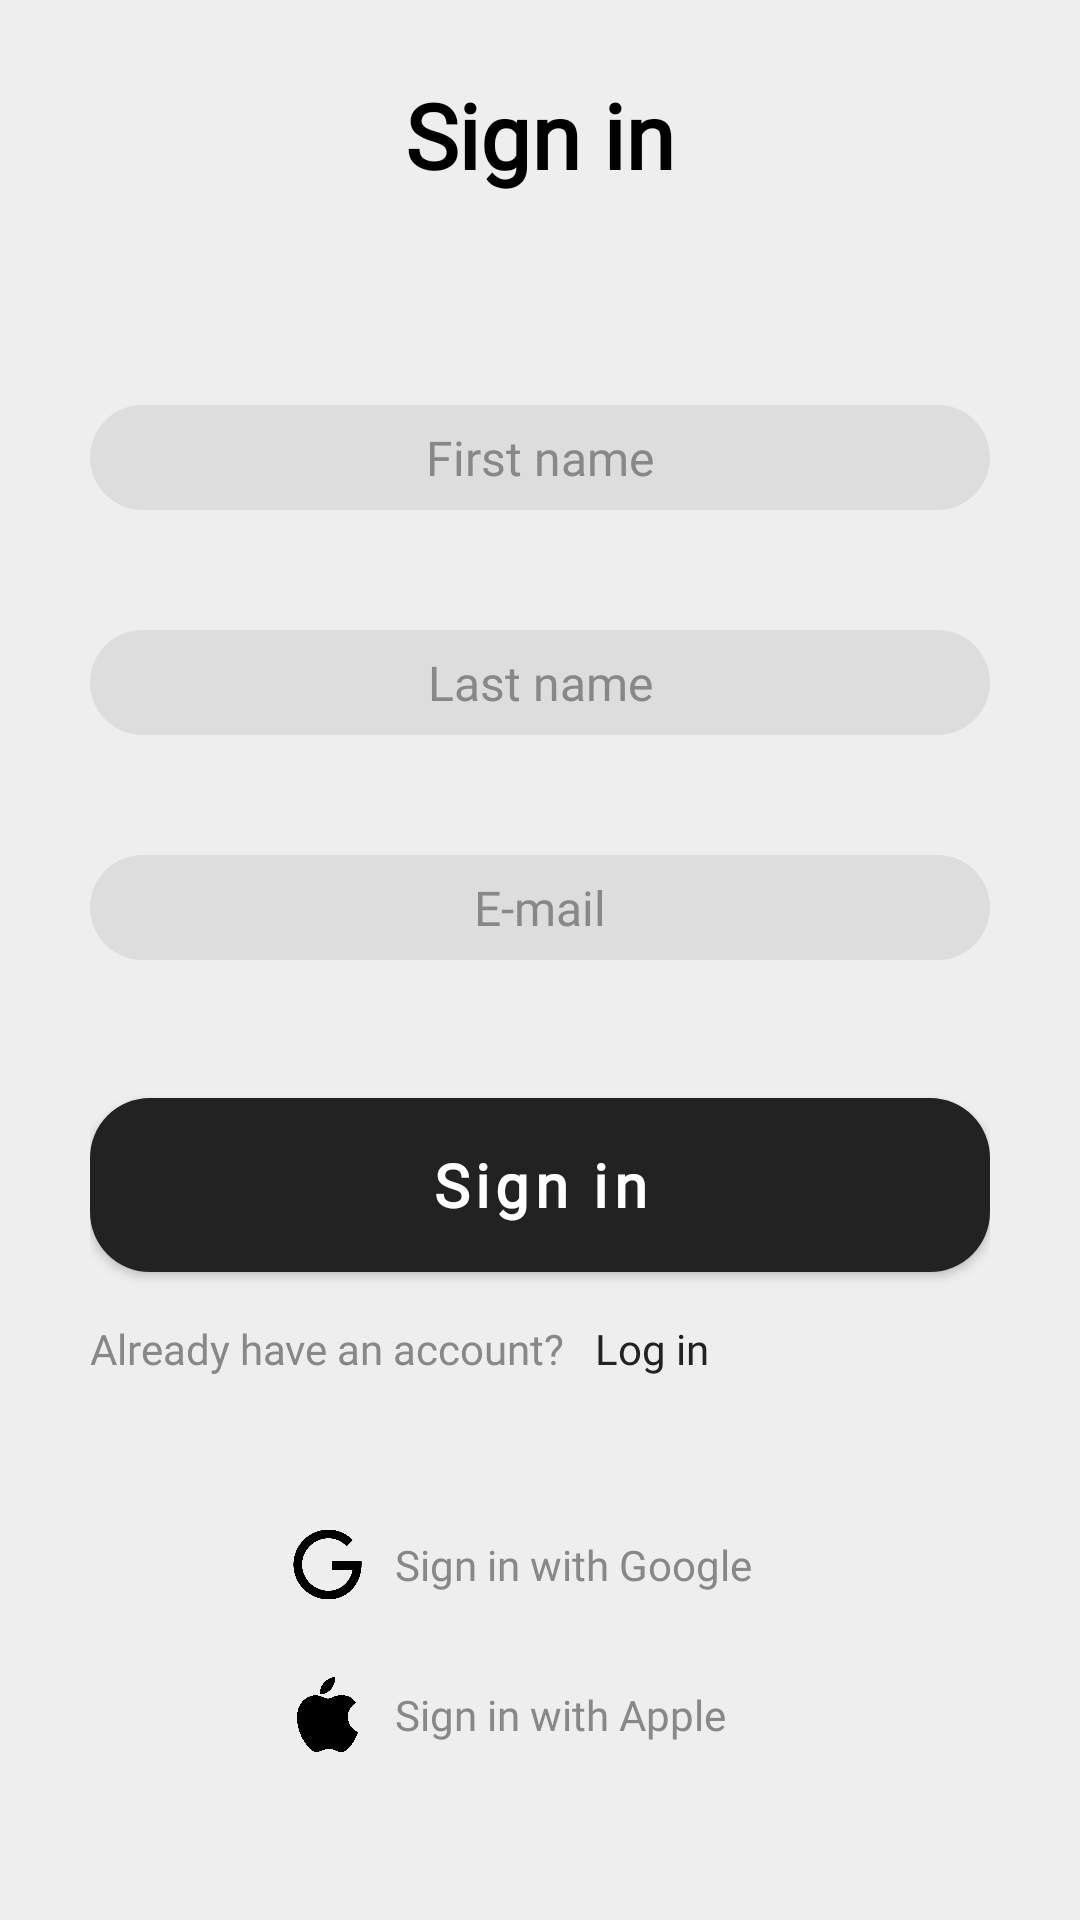

Layout XML and referenced resources for this Android screen:
<!-- AndroidManifest.xml: application theme Theme.ShopAppTest -->
<!-- res/layout/fragment_sign_in.xml -->
<?xml version="1.0" encoding="utf-8"?>
<androidx.constraintlayout.widget.ConstraintLayout xmlns:android="http://schemas.android.com/apk/res/android"
    xmlns:tools="http://schemas.android.com/tools"
    android:layout_width="match_parent"
    android:layout_height="match_parent"
    android:background="#FFEEEEEE"
    xmlns:app="http://schemas.android.com/apk/res-auto"
    android:paddingStart="30dp"
    android:paddingEnd="30dp"
    tools:context=".screens.SignInFragment">

    <TextView
        android:layout_width="wrap_content"
        android:layout_height="wrap_content"
        android:text="@string/sign_in"
        android:textSize="30sp"
        android:textStyle="bold"
        android:textColor="@color/black"
        app:layout_constraintStart_toStartOf="parent"
        app:layout_constraintEnd_toEndOf="parent"
        android:id="@+id/sign"
        android:fontFamily="@font/montserrat"
        app:layout_constraintBottom_toTopOf="@id/firstnamesign"
        android:layout_marginBottom="70dp"
        />

    <androidx.appcompat.widget.AppCompatEditText
        android:id="@+id/firstnamesign"
        android:layout_width="match_parent"
        android:layout_height="35dp"
        android:background="@drawable/shape"
        android:hint="@string/first_name"
        android:gravity="center_horizontal|center_vertical"
        android:textColor="@color/black"
        android:textColorHint="@color/grey"
        android:textSize="16sp"
        app:layout_constraintStart_toStartOf="parent"
        app:layout_constraintEnd_toEndOf="parent"
        android:fontFamily="@font/montserrat"
        android:inputType="text"
        app:layout_constraintBottom_toTopOf="@id/lastname"
        android:layout_marginBottom="40dp"
        />

    <androidx.appcompat.widget.AppCompatEditText
        android:id="@+id/lastname"
        android:layout_width="match_parent"
        android:layout_height="35dp"
        android:background="@drawable/shape"
        android:layout_marginBottom="40dp"
        android:fontFamily="@font/montserrat"
        android:gravity="center_horizontal|center_vertical"
        android:hint="@string/last_name"
        android:textColor="@color/black"
        android:textColorHint="@color/grey"
        android:textSize="16sp"
        android:inputType="text"
        app:layout_constraintBottom_toTopOf="@id/email"
        app:layout_constraintEnd_toEndOf="parent"
        app:layout_constraintStart_toStartOf="parent" />

    <androidx.appcompat.widget.AppCompatEditText
        android:layout_width="match_parent"
        android:layout_height="35dp"
        android:background="@drawable/shape"
        android:hint="@string/e_mail"
        android:textSize="16sp"
        android:gravity="center_horizontal|center_vertical"
        android:textColor="@color/black"
        android:textColorHint="@color/grey"
        app:layout_constraintStart_toStartOf="parent"
        app:layout_constraintEnd_toEndOf="parent"
        android:inputType="textEmailAddress"
        android:fontFamily="@font/montserrat"
        android:id="@+id/email"
        app:layout_constraintBottom_toTopOf="@id/btnsignin"
        android:layout_marginBottom="40dp"
        />

    <com.google.android.material.button.MaterialButton
        android:id="@+id/btnsignin"
        android:layout_width="match_parent"
        android:layout_height="70dp"
        android:layout_marginTop="150dp"
        android:fontFamily="@font/montserrat"
        android:text="@string/sign_in"
        android:textAllCaps="false"
        android:textSize="20sp"
        android:textStyle="bold"
        app:cornerRadius="20dp"
        app:layout_constraintBottom_toBottomOf="parent"
        app:layout_constraintTop_toTopOf="parent" />

    <TextView
        android:layout_width="wrap_content"
        android:layout_height="wrap_content"
        android:text="@string/already_have_an_account"
        android:layout_marginTop="10dp"
        android:textColor="@color/grey"
        app:layout_constraintTop_toBottomOf="@id/btnsignin"
        android:id="@+id/ahaa"
        android:fontFamily="@font/montserrat"
        app:layout_constraintStart_toStartOf="parent"
        />

    <TextView
        android:layout_width="wrap_content"
        android:layout_height="wrap_content"
        android:text="@string/log_in"
        android:textColor="@color/purple_500"
        android:layout_marginTop="10dp"
        android:layout_marginStart="10dp"
        app:layout_constraintTop_toBottomOf="@id/btnsignin"
        android:id="@+id/btnlogin"
        android:fontFamily="@font/montserrat"
        app:layout_constraintStart_toEndOf="@id/ahaa"
        />

    <ImageView
        app:layout_constraintStart_toStartOf="@id/ahaa"
        app:layout_constraintEnd_toEndOf="@id/ahaa"
        app:layout_constraintTop_toBottomOf="@id/ahaa"
        android:layout_marginTop="50dp"
        android:layout_width="25dp"
        android:layout_height="25dp"
        android:src="@drawable/gooogle"
        android:id="@+id/googleicon"
        />

    <ImageView
        android:id="@+id/appleicon"
        android:layout_width="25dp"
        android:layout_height="25dp"
        android:src="@drawable/apple"
        android:layout_marginTop="25dp"
        app:layout_constraintStart_toStartOf="@id/googleicon"
        app:layout_constraintTop_toBottomOf="@id/googleicon"
        />

    <TextView
        android:layout_width="wrap_content"
        android:layout_height="wrap_content"
        android:text="@string/sign_in_with_google"
        android:id="@+id/sigingoogle"
        android:textColor="@color/grey"
        app:layout_constraintTop_toTopOf="@id/googleicon"
        app:layout_constraintBottom_toBottomOf="@id/googleicon"
        app:layout_constraintStart_toEndOf="@id/googleicon"
        android:layout_marginStart="10dp"
        android:fontFamily="@font/montserrat"
        />

    <TextView
        android:layout_width="wrap_content"
        android:layout_height="wrap_content"
        android:text="@string/sign_in_with_apple"
        android:fontFamily="@font/montserrat"
        android:id="@+id/siginapple"
        android:textColor="@color/grey"
        app:layout_constraintTop_toTopOf="@id/appleicon"
        app:layout_constraintBottom_toBottomOf="@id/appleicon"
        app:layout_constraintStart_toStartOf="@id/sigingoogle"

        />

</androidx.constraintlayout.widget.ConstraintLayout>
<!-- resources referenced by this layout -->
<resources>
  <color name="black">#FF000000</color>
  <color name="grey">#FF888888</color>
  <color name="purple_500">#FF222222</color>
  <!-- drawable apple: png bitmap (drawable, 18363 bytes) -->
  <!-- drawable gooogle: png bitmap (drawable, 22077 bytes) -->
  <!-- drawable shape (drawable) -->
  <?xml version="1.0" encoding="utf-8"?>
  <shape xmlns:android="http://schemas.android.com/apk/res/android"
      android:shape="rectangle"
    >
  
      <solid android:color="#FFDDDDDD" />
      <corners
          android:bottomRightRadius="25dp"
          android:bottomLeftRadius="25dp"
          android:topLeftRadius="25dp"
          android:topRightRadius="25dp" />
  </shape>
  <string name="already_have_an_account">Already have an account?</string>
  <string name="e_mail">E-mail</string>
  <string name="first_name">First name</string>
  <string name="last_name">Last name</string>
  <string name="log_in">Log in</string>
  <string name="sign_in">Sign in</string>
  <string name="sign_in_with_apple">Sign in with Apple</string>
  <string name="sign_in_with_google">Sign in with Google</string>
  <style name="Theme.ShopAppTest" parent="Theme.MaterialComponents.DayNight.NoActionBar">
          
          <item name="colorPrimary">@color/purple_500</item>
          <item name="colorPrimaryVariant">@color/purple_700</item>
          <item name="colorOnPrimary">@color/white</item>
          
          <item name="colorSecondary">@color/teal_200</item>
          <item name="colorSecondaryVariant">@color/teal_700</item>
          <item name="colorOnSecondary">@color/black</item>
          
          <item name="android:statusBarColor">?attr/colorPrimaryDark</item>
          
  
          <item name="android:windowLightStatusBar">true</item>
      </style>
  <color name="purple_700">#FF111111</color>
  <color name="white">#FFFFFFFF</color>
  <color name="teal_200">#FF03DAC5</color>
  <color name="teal_700">#FF018786</color>
</resources>
